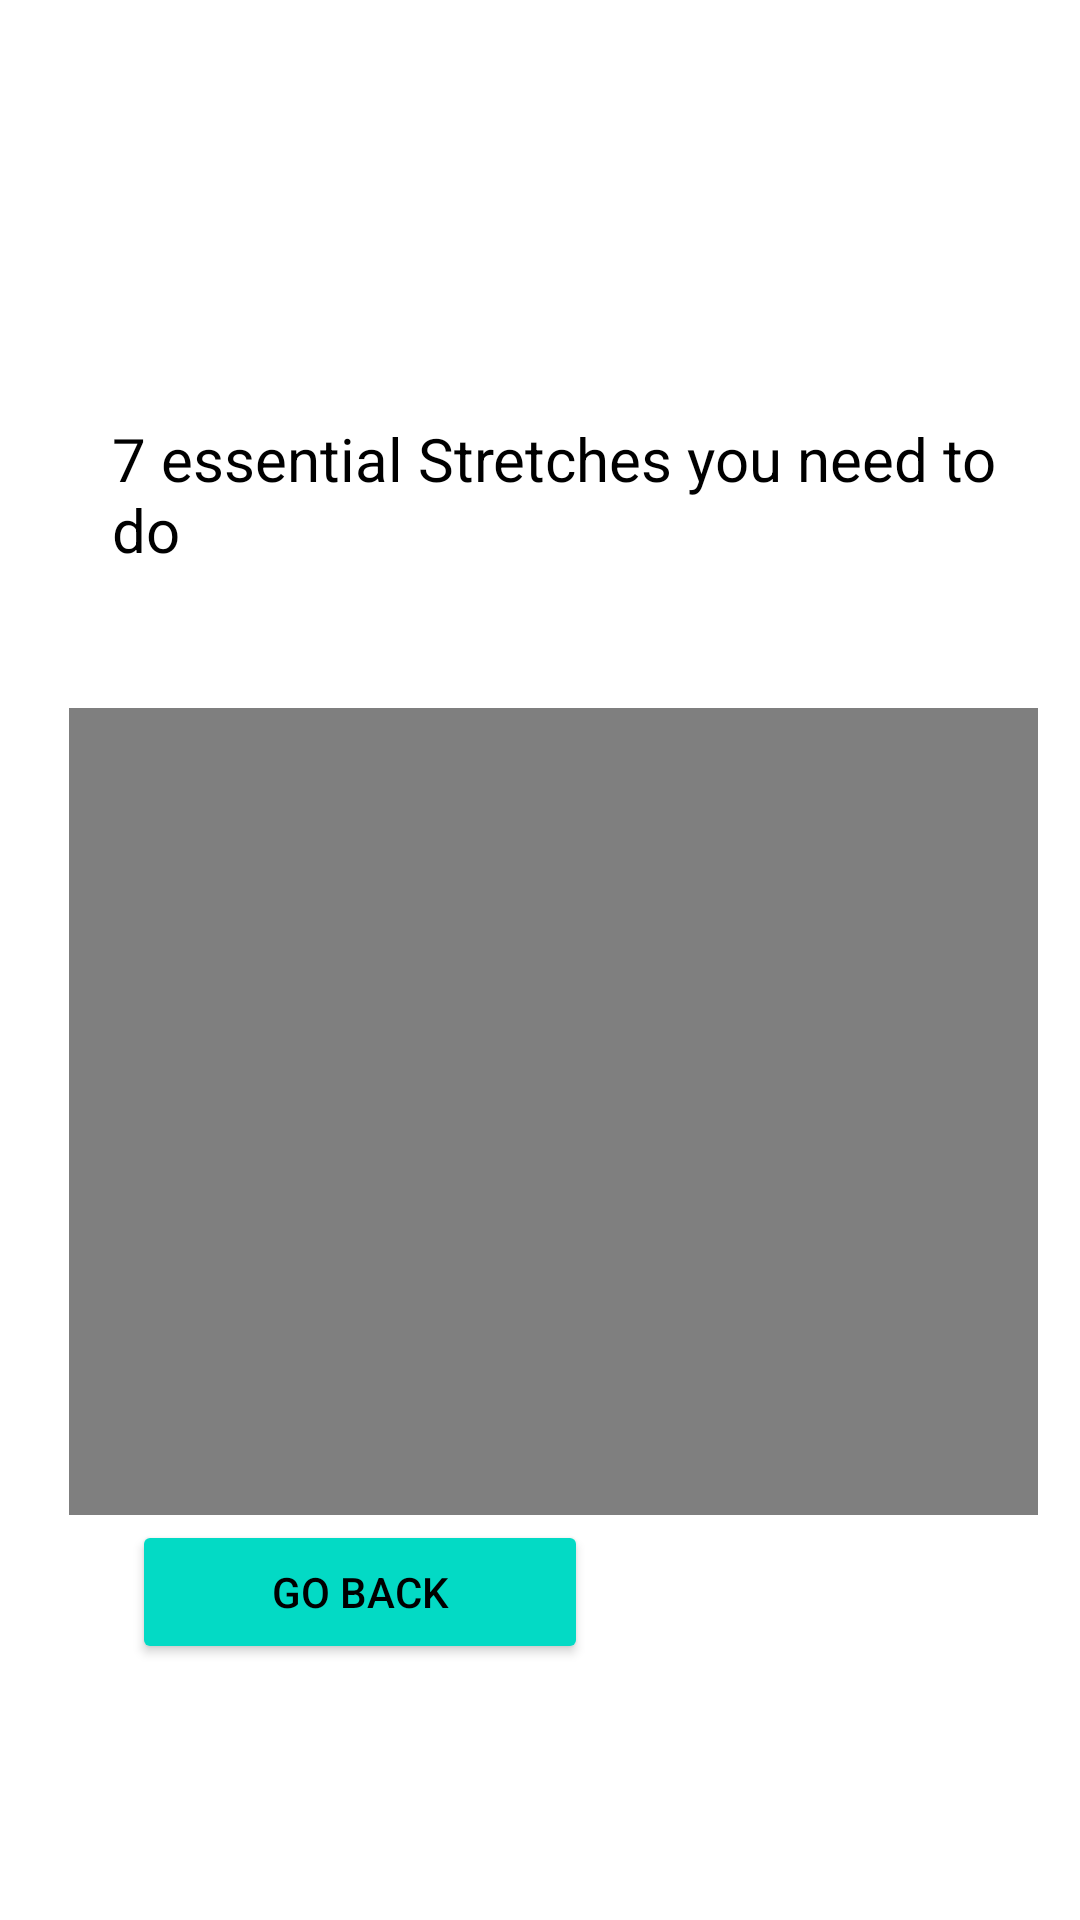

Android layout source for this screen:
<!-- AndroidManifest.xml: application theme Theme.SlashScreen -->
<!-- res/layout/activity_video2.xml -->
<?xml version="1.0" encoding="utf-8"?>
<androidx.constraintlayout.widget.ConstraintLayout xmlns:android="http://schemas.android.com/apk/res/android"
    xmlns:app="http://schemas.android.com/apk/res-auto"
    xmlns:tools="http://schemas.android.com/tools"
    android:layout_width="match_parent"
    android:layout_height="match_parent"
    tools:context=".Video2">

    <VideoView
        android:id="@+id/videoView2"
        android:layout_width="323dp"
        android:layout_height="269dp"
        app:layout_constraintBottom_toBottomOf="parent"
        app:layout_constraintEnd_toEndOf="parent"
        app:layout_constraintHorizontal_bias="0.625"
        app:layout_constraintStart_toStartOf="parent"
        app:layout_constraintTop_toTopOf="parent"
        app:layout_constraintVertical_bias="0.636" />

    <TextView
        android:layout_width="300dp"
        android:layout_height="50dp"
        android:text="7 essential Stretches you need to do"
        android:textColor="#000000"
        android:textSize="20sp"
        app:layout_constraintBottom_toBottomOf="parent"
        app:layout_constraintEnd_toEndOf="parent"
        app:layout_constraintHorizontal_bias="0.621"
        app:layout_constraintStart_toStartOf="parent"
        app:layout_constraintTop_toTopOf="parent"
        app:layout_constraintVertical_bias="0.236" />

    <Button
        android:id="@+id/backButton2"
        android:layout_width="152dp"
        android:layout_height="48dp"
        android:backgroundTint="@color/teal_200"
        android:text="Go Back"
        android:textColor="@color/black"
        app:layout_constraintBottom_toBottomOf="parent"
        app:layout_constraintEnd_toEndOf="parent"
        app:layout_constraintHorizontal_bias="0.212"
        app:layout_constraintStart_toStartOf="parent"
        app:layout_constraintTop_toTopOf="parent"
        app:layout_constraintVertical_bias="0.856" />


</androidx.constraintlayout.widget.ConstraintLayout>
<!-- resources referenced by this layout -->
<resources>
  <style name="Theme.SlashScreen" parent="Theme.MaterialComponents.DayNight.NoActionBar">
          
          <item name="colorPrimary">@color/purple_500</item>
          <item name="colorPrimaryVariant">@color/purple_700</item>
          <item name="colorOnPrimary">@color/white</item>
          
          <item name="colorSecondary">@color/teal_200</item>
          <item name="colorSecondaryVariant">@color/teal_700</item>
          <item name="colorOnSecondary">@color/black</item>
          
          <item name="android:statusBarColor">?attr/colorPrimaryVariant</item>
          
      </style>
  <!-- not gathered from this repository: default colours our renderer supplied (Android Studio template values) -->
  <color name="purple_500">#FF6200EE</color>
  <color name="purple_700">#FF3700B3</color>
  <color name="teal_200">#FF03DAC5</color>
  <color name="teal_700">#FF018786</color>
  <color name="black">#FF000000</color>
  <color name="white">#FFFFFFFF</color>
</resources>
